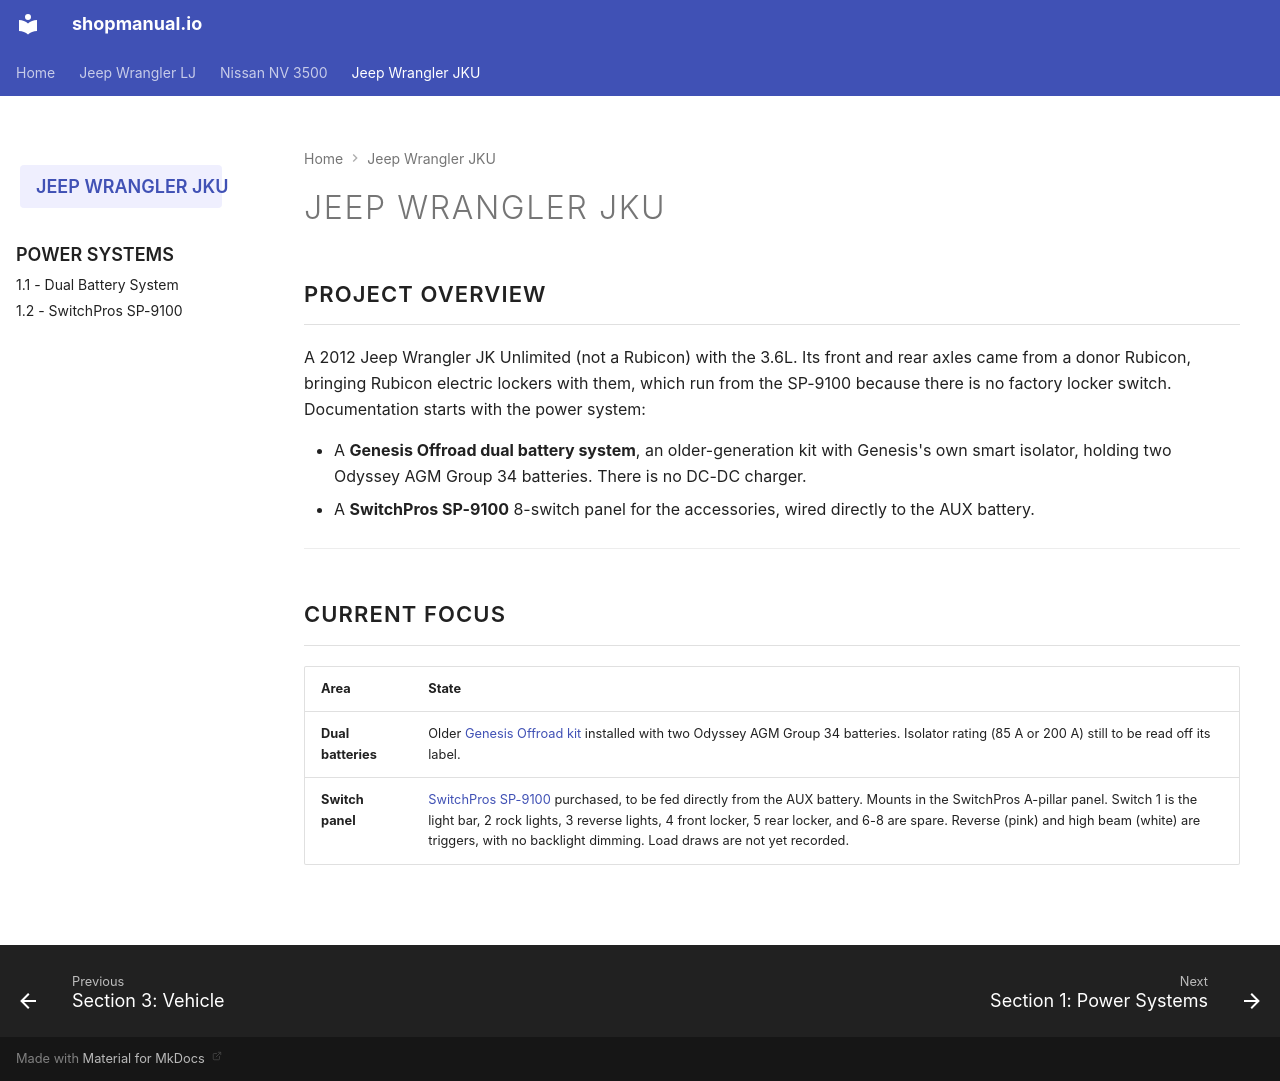

repository: sob/shopmanual.io · page: jeep_jku/index.html · generator: mkdocs

---
hide:
  - toc
---

# Jeep Wrangler JKU {#jeep-wrangler-jku}

## Project Overview

A 2012 Jeep Wrangler JK Unlimited (not a Rubicon) with the 3.6L. Its front and rear axles came from a donor Rubicon, bringing Rubicon electric lockers with them, which run from the SP-9100 because there is no factory locker switch. Documentation starts with
the power system:

- A **Genesis Offroad dual battery system**, an older-generation kit with Genesis's own smart isolator, holding two Odyssey AGM Group 34 batteries. There is no DC-DC charger.
- A **SwitchPros SP-9100** 8-switch panel for the accessories, wired directly to the AUX battery.

<div class="mobile-nav-only" markdown="1">

## Sections

- **[Power Systems](01-power-systems/index.md)** - Batteries, charging, and accessory distribution
- **[Dual Battery System](01-power-systems/01-dual-battery.md)** - Genesis Offroad kit and smart isolator
- **[SwitchPros SP-9100](01-power-systems/02-switchpros-sp9100.md)** - 8-switch programmable panel

</div>

---

## Current Focus

| Area | State |
| :--- | :---- |
| **Dual batteries** | Older [Genesis Offroad kit](01-power-systems/01-dual-battery.md) installed with two Odyssey AGM Group 34 batteries. Isolator rating (85 A or 200 A) still to be read off its label. |
| **Switch panel** | [SwitchPros SP-9100](01-power-systems/02-switchpros-sp9100.md) purchased, to be fed directly from the AUX battery. Mounts in the SwitchPros A-pillar panel. Switch 1 is the light bar, 2 rock lights, 3 reverse lights, 4 front locker, 5 rear locker, and 6-8 are spare. Reverse (pink) and high beam (white) are triggers, with no backlight dimming. Load draws are not yet recorded. |
